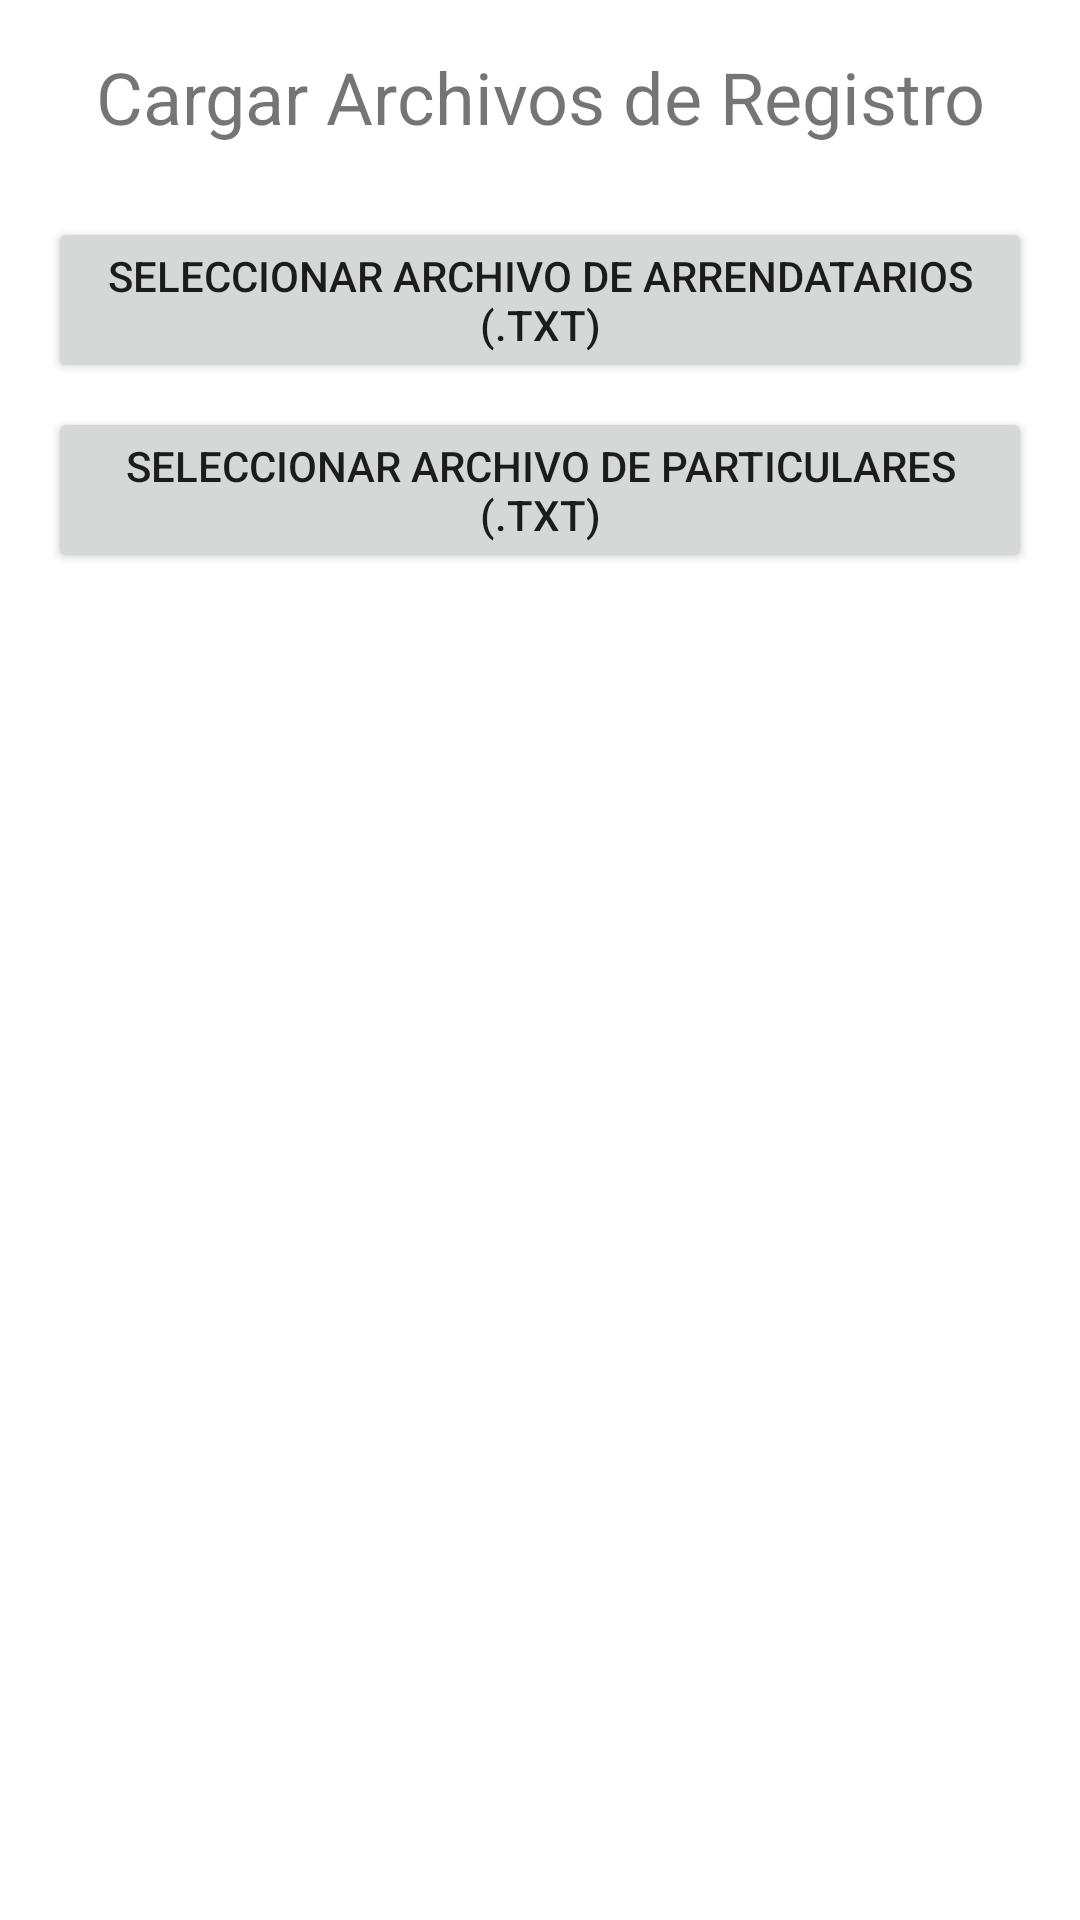

Write the Android layout XML for this screen, with the resource values it uses.
<!-- AndroidManifest.xml: application theme AppTheme -->
<!-- res/layout/activity_cargar_archivos.xml -->
<?xml version="1.0" encoding="utf-8"?>
<LinearLayout xmlns:android="http://schemas.android.com/apk/res/android"
    android:layout_width="match_parent"
    android:layout_height="match_parent"
    android:orientation="vertical"
    android:padding="16dp">

    <TextView
        android:id="@+id/textTituloCarga"
        android:layout_width="match_parent"
        android:layout_height="wrap_content"
        android:text="Cargar Archivos de Registro"
        android:textSize="24sp"
        android:gravity="center"
        android:layout_marginBottom="24dp"/>

    <Button
        android:id="@+id/btnSeleccionarArchivoArrendatarios"
        android:layout_width="match_parent"
        android:layout_height="wrap_content"
        android:text="Seleccionar archivo de Arrendatarios (.txt)"
        android:layout_marginBottom="8dp"/>

    <Button
        android:id="@+id/btnSeleccionarArchivoParticulares"
        android:layout_width="match_parent"
        android:layout_height="wrap_content"
        android:text="Seleccionar archivo de Particulares (.txt)"
        android:layout_marginBottom="8dp"/>

    <ProgressBar
        android:id="@+id/progressBarCarga"
        android:layout_width="match_parent"
        android:layout_height="wrap_content"
        android:visibility="gone"
        android:indeterminate="true"
        android:layout_marginTop="16dp"/>

    <TextView
        android:id="@+id/textMensajeConfirmacion"
        android:layout_width="match_parent"
        android:layout_height="wrap_content"
        android:text=""
        android:textColor="#00FF00"
        android:layout_marginTop="16dp"/>
</LinearLayout>
<!-- resources referenced by this layout -->
<resources>
  <style name="AppTheme" parent="Theme.MaterialComponents.DayNight.NoActionBar">
          
          <item name="colorPrimary">@color/colorPrimary</item>
          <item name="colorPrimaryVariant">@color/colorPrimaryVariant</item>
          <item name="colorOnPrimary">@color/colorOnPrimary</item>
          <item name="colorSecondary">@color/colorSecondary</item>
          <item name="colorOnSecondary">@color/colorOnSecondary</item>
          <item name="android:windowBackground">@color/colorBackground</item>
          <item name="textAppearanceBodyLarge">@style/TextAppearance.AppCompat.Body1</item>
          <item name="textColorPrimary">@color/colorOnSurface</item>
          <item name="textColorSecondary">@color/colorOnSurface</item>
          <item name="materialThemeOverlay">@style/ThemeOverlay.AppCompat.Light</item>
      </style>
  <!-- not gathered from this repository: default colours our renderer supplied (Android Studio template values) -->
  <color name="colorPrimary">#FF6200EE</color>
</resources>
